The GitHub repository lipika1911/mp contains a labelled image folder "indian_spices" with 12 categories: caraway seeds, cinnamon stick, cloves, coriander seeds, cumin seeds, dry ginger, dry red chilly, fennel seeds, green cardamom, nutmeg, star anise, stone flowers. Examples follow, each with its label.

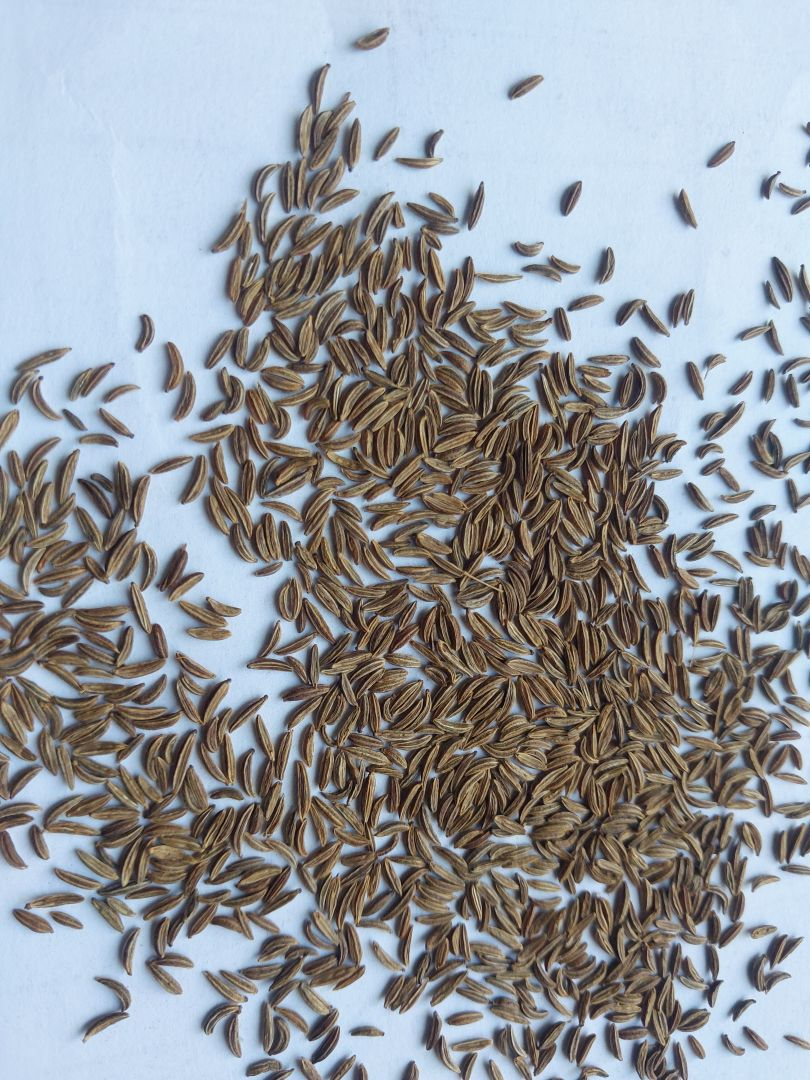
Label: caraway seeds

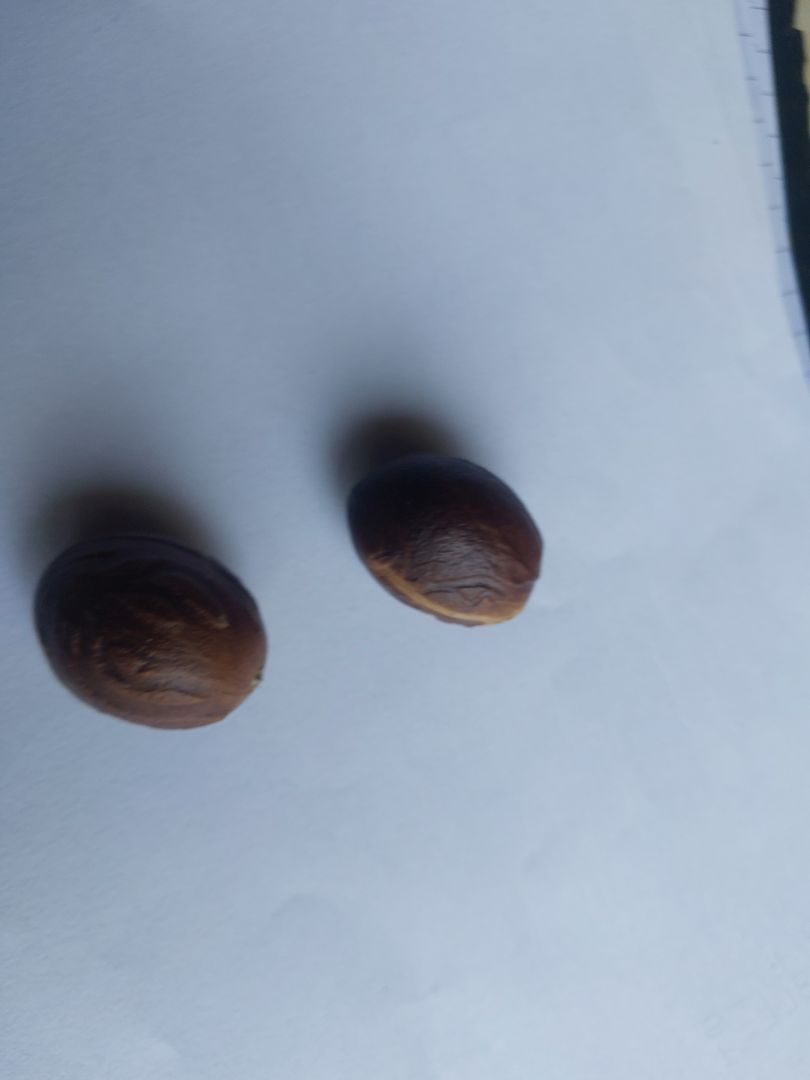
Label: nutmeg

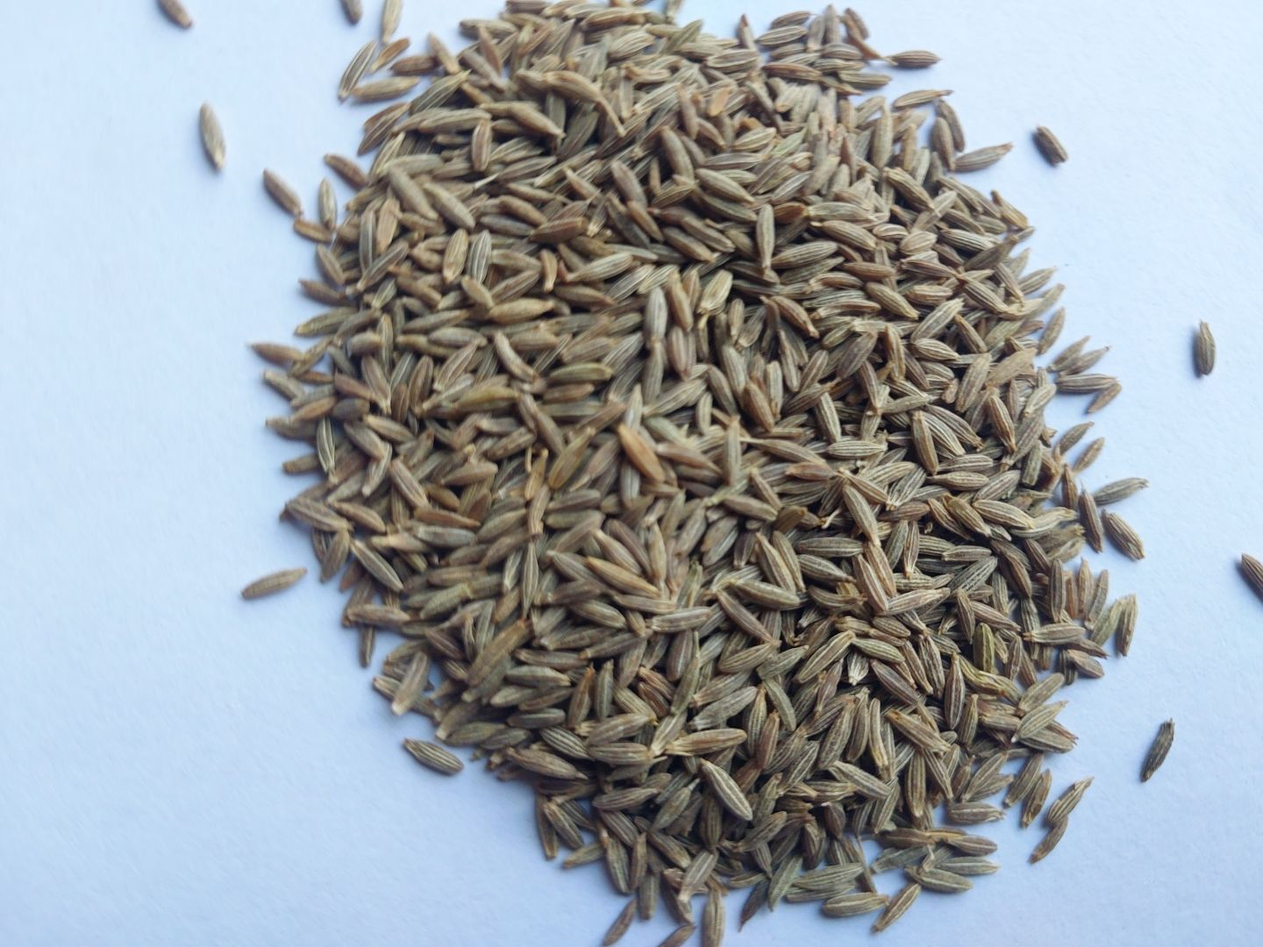
Label: cumin seeds

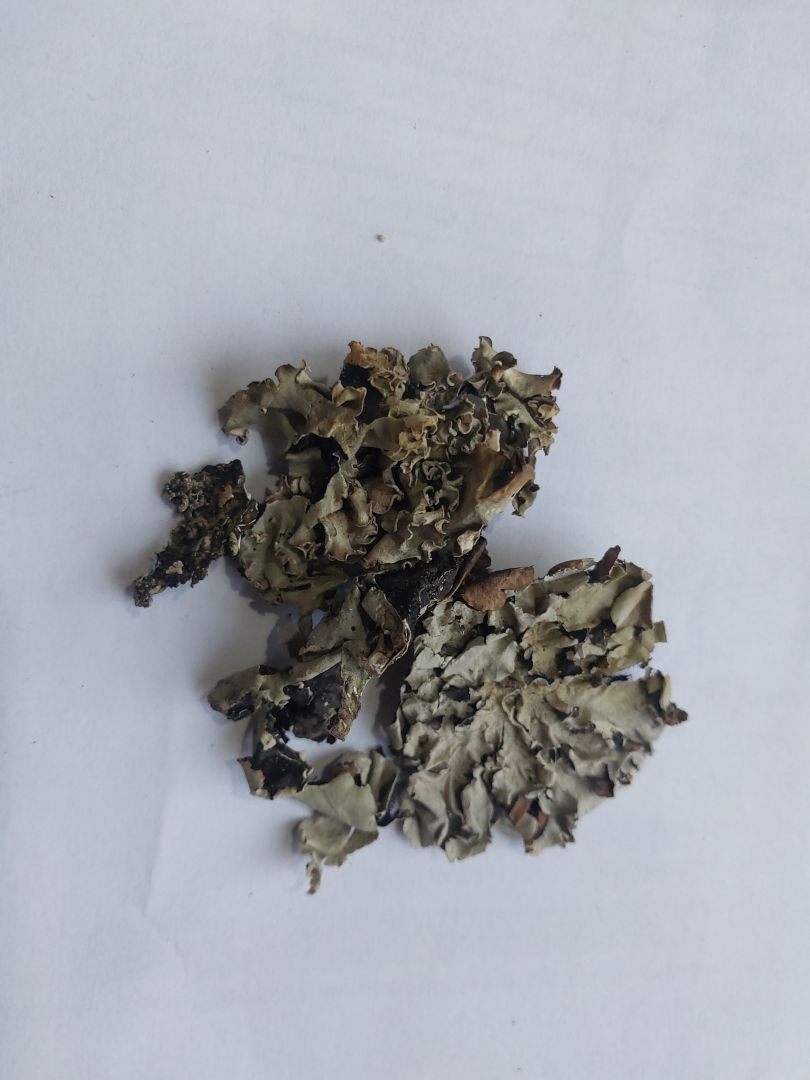
Label: stone flowers

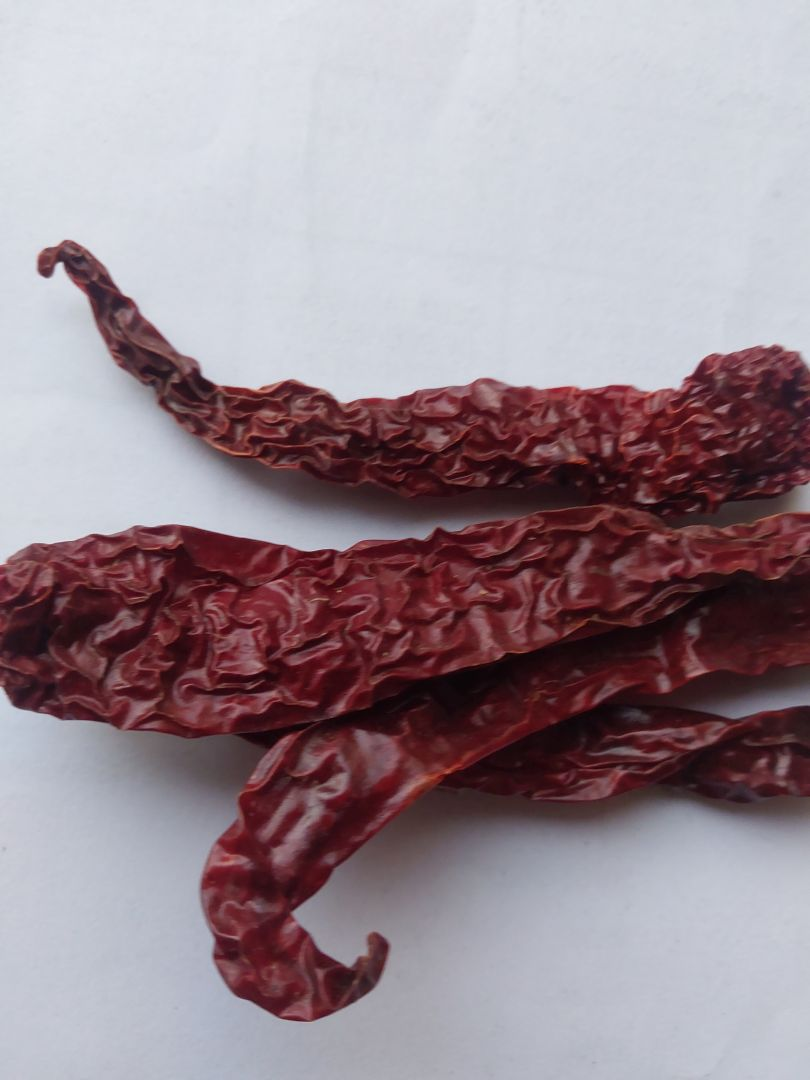
Label: dry red chilly

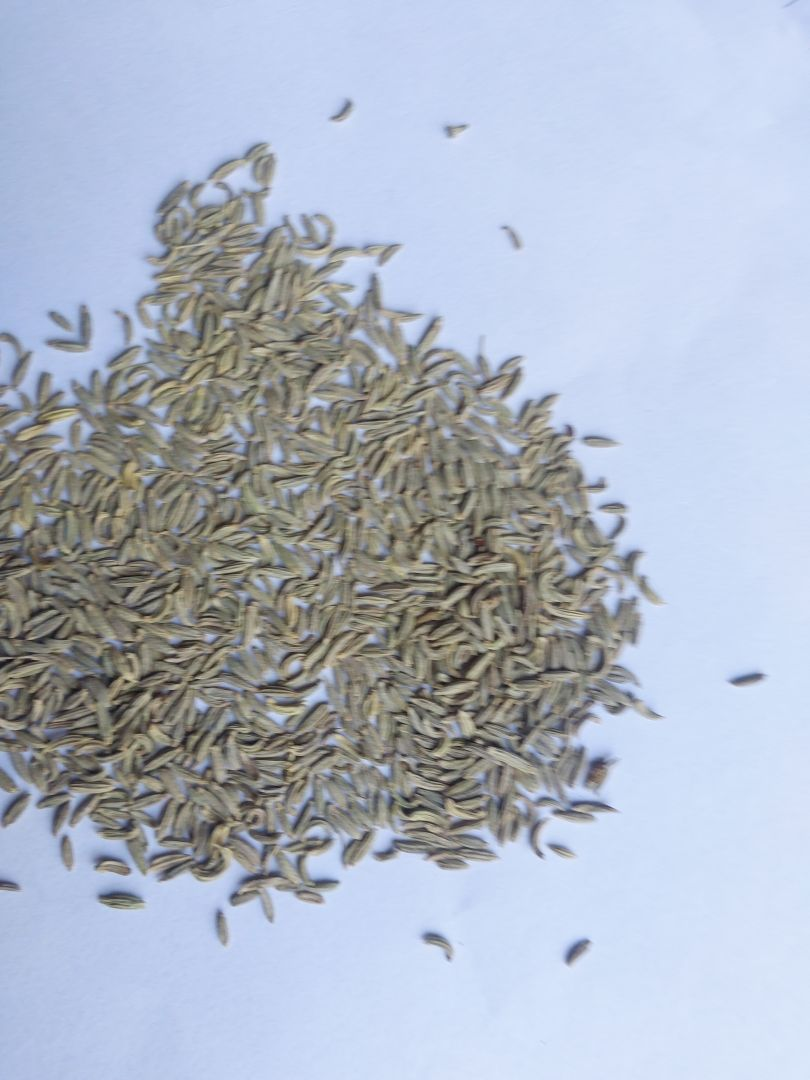
Label: fennel seeds
